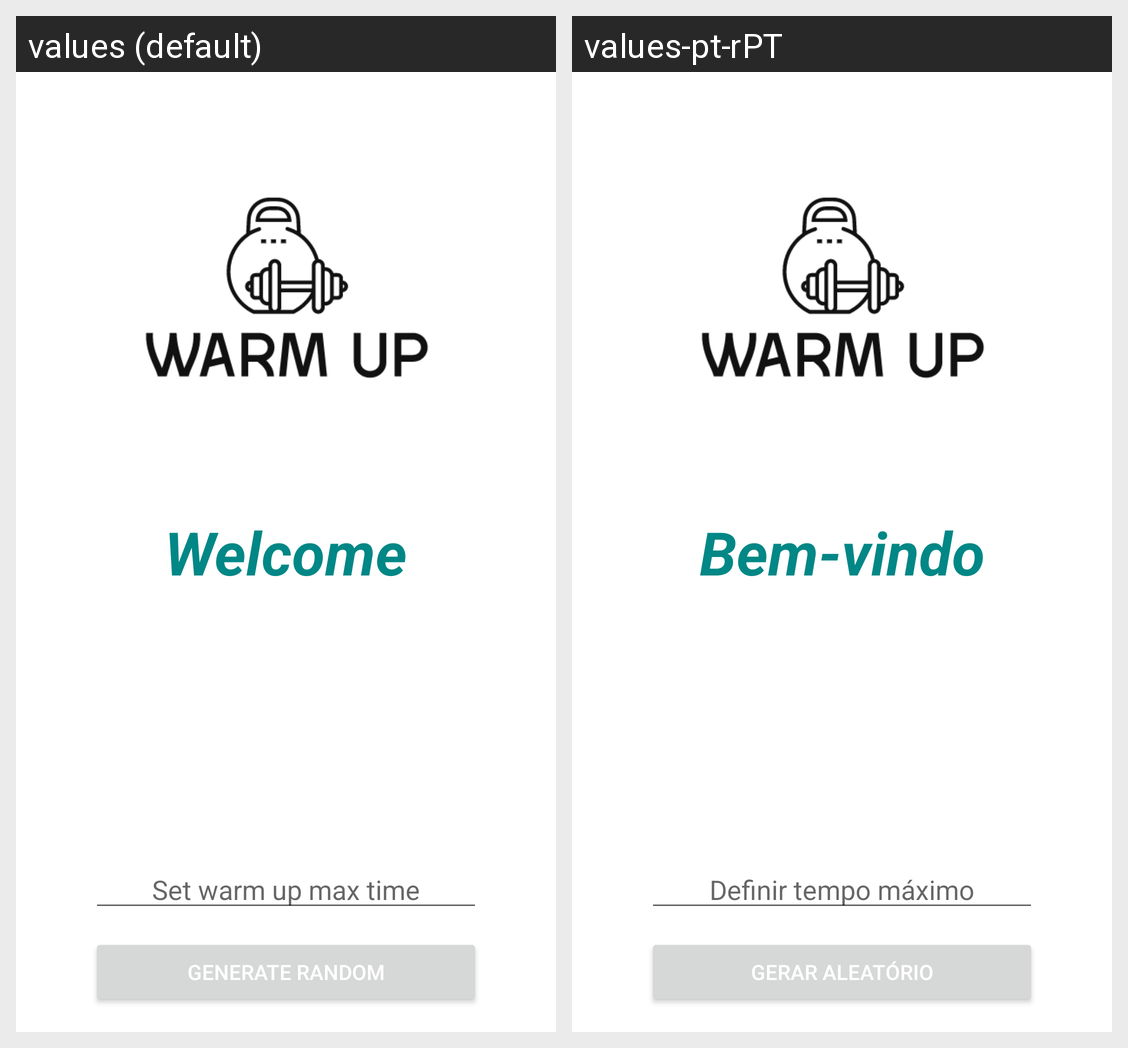

The Android screen above is rendered under two locales of the same app. Produce the string resources it draws, with the default and per-locale values.
Android screen res/layout/fragment_home.xml rendered under 2 locales, left to right: values (default), values-pt-rPT. Device: Nexus 5 (rendered at 1080×1920; each locale shown at half size, 540×960, under a caption strip naming it); theme Theme.WarmUpApp.
Strings drawn on this screen, with the default value and each locale's value (text and hints the layout hard-codes, and strings that could not be matched under every locale, appear in the picture but are not listed):

welcome
  values: Welcome
  values-pt-rPT: Bem-vindo

set_warm_up_max_time
  values: Set warm up max time
  values-pt-rPT: Definir tempo máximo

generate_random
  values: Generate Random
  values-pt-rPT: Gerar Aleatório
